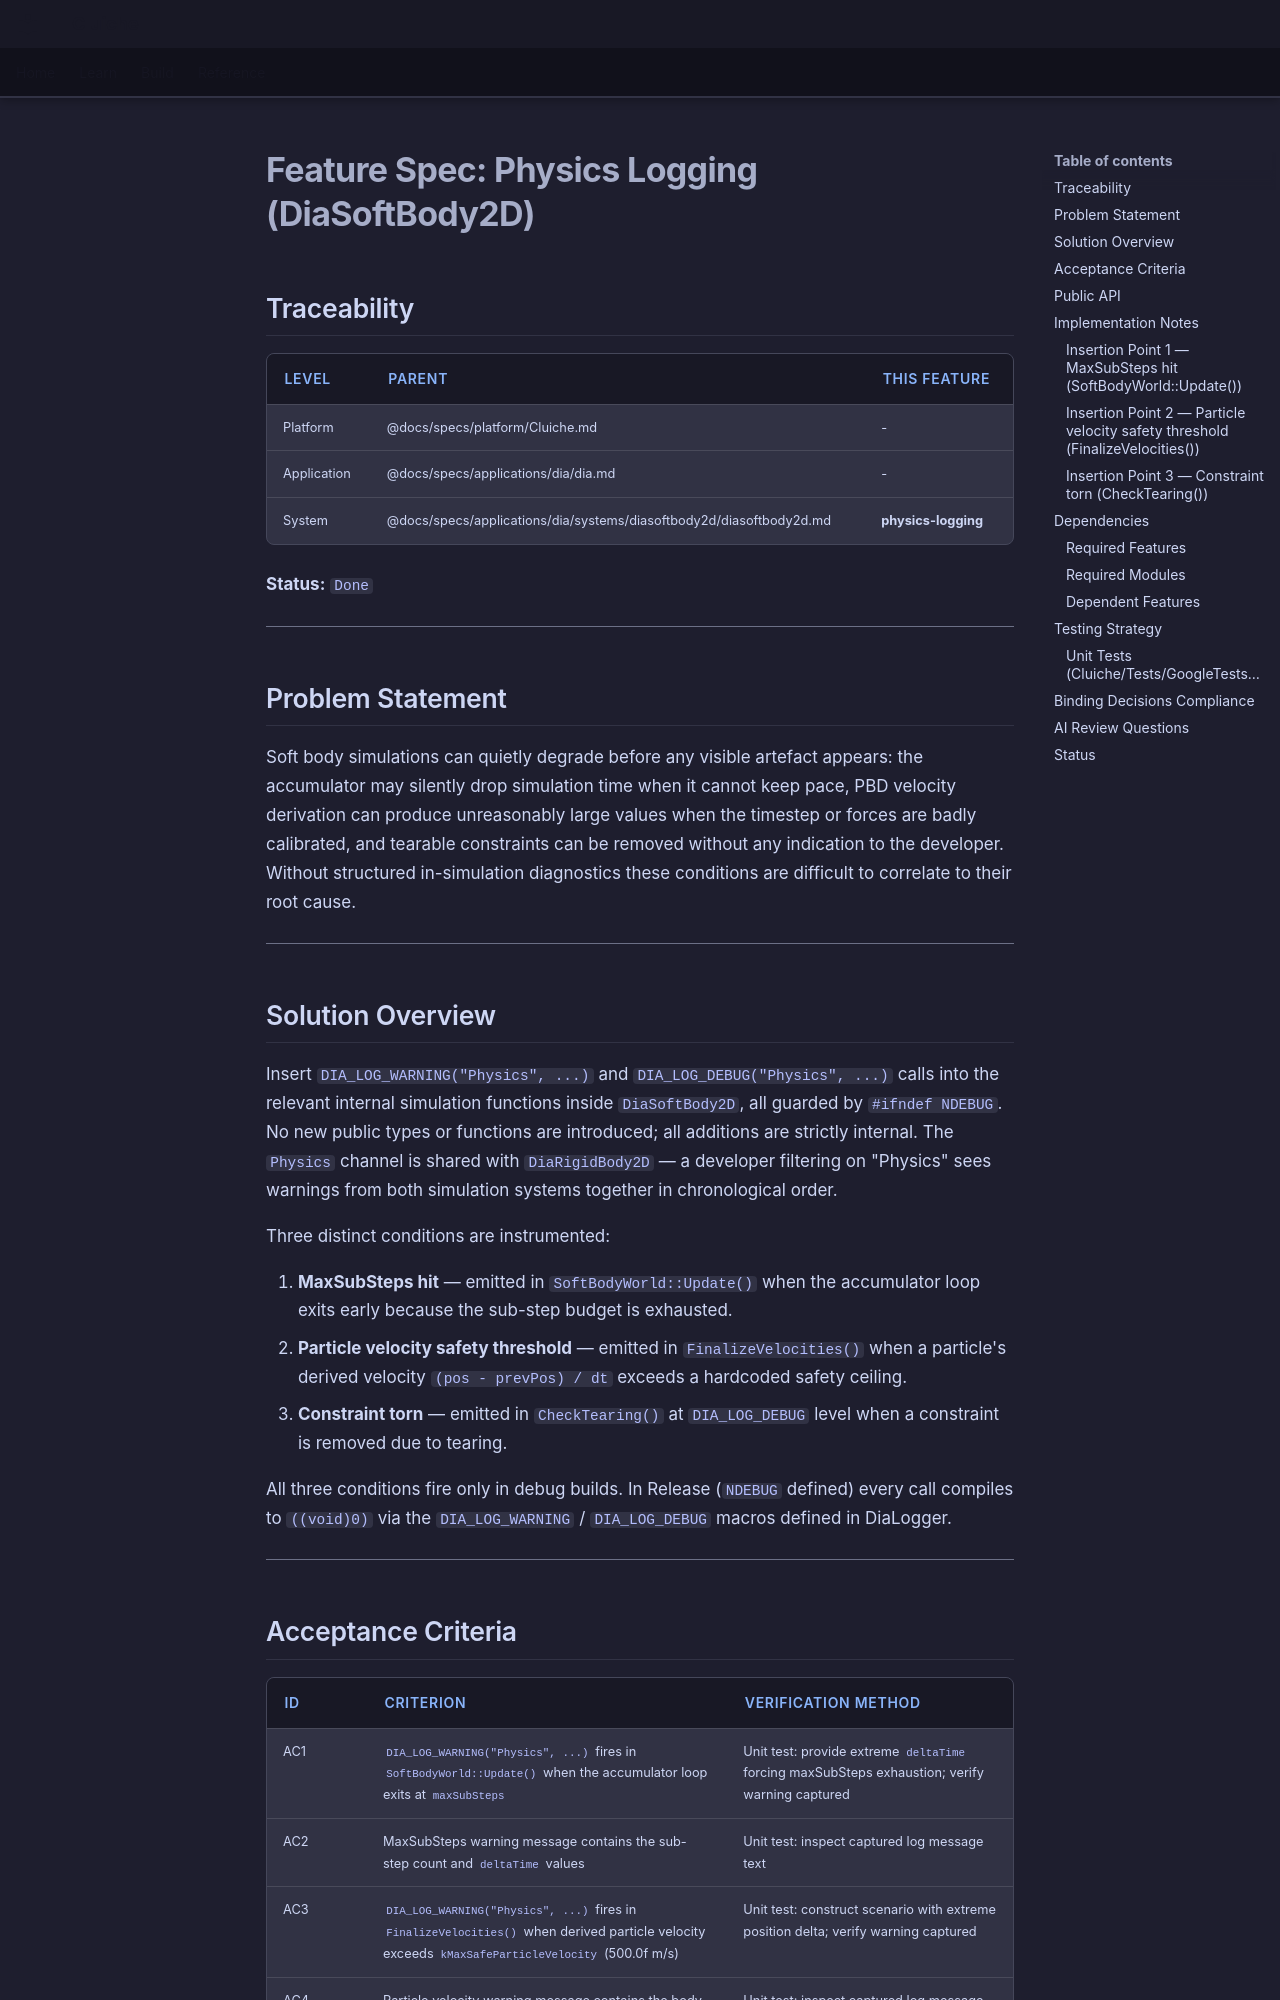

repository: LenihanConor/Cluiche · page: specs/applications/dia/systems/diasoftbody2d/physics-logging/index.html · generator: mkdocs

# Feature Spec: Physics Logging (DiaSoftBody2D)

## Traceability

| Level | Parent | This Feature |
|-------|--------|--------------|
| Platform | @docs/specs/platform/Cluiche.md | - |
| Application | @docs/specs/applications/dia/dia.md | - |
| System | @docs/specs/applications/dia/systems/diasoftbody2d/diasoftbody2d.md | **physics-logging** |

**Status:** `Done`

---

## Problem Statement

Soft body simulations can quietly degrade before any visible artefact appears: the accumulator may silently drop simulation time when it cannot keep pace, PBD velocity derivation can produce unreasonably large values when the timestep or forces are badly calibrated, and tearable constraints can be removed without any indication to the developer. Without structured in-simulation diagnostics these conditions are difficult to correlate to their root cause.

---

## Solution Overview

Insert `DIA_LOG_WARNING("Physics", ...)` and `DIA_LOG_DEBUG("Physics", ...)` calls into the relevant internal simulation functions inside `DiaSoftBody2D`, all guarded by `#ifndef NDEBUG`. No new public types or functions are introduced; all additions are strictly internal. The `Physics` channel is shared with `DiaRigidBody2D` — a developer filtering on "Physics" sees warnings from both simulation systems together in chronological order.

Three distinct conditions are instrumented:

1. **MaxSubSteps hit** — emitted in `SoftBodyWorld::Update()` when the accumulator loop exits early because the sub-step budget is exhausted.
2. **Particle velocity safety threshold** — emitted in `FinalizeVelocities()` when a particle's derived velocity `(pos - prevPos) / dt` exceeds a hardcoded safety ceiling.
3. **Constraint torn** — emitted in `CheckTearing()` at `DIA_LOG_DEBUG` level when a constraint is removed due to tearing.

All three conditions fire only in debug builds. In Release (`NDEBUG` defined) every call compiles to `((void)0)` via the `DIA_LOG_WARNING` / `DIA_LOG_DEBUG` macros defined in DiaLogger.

---
